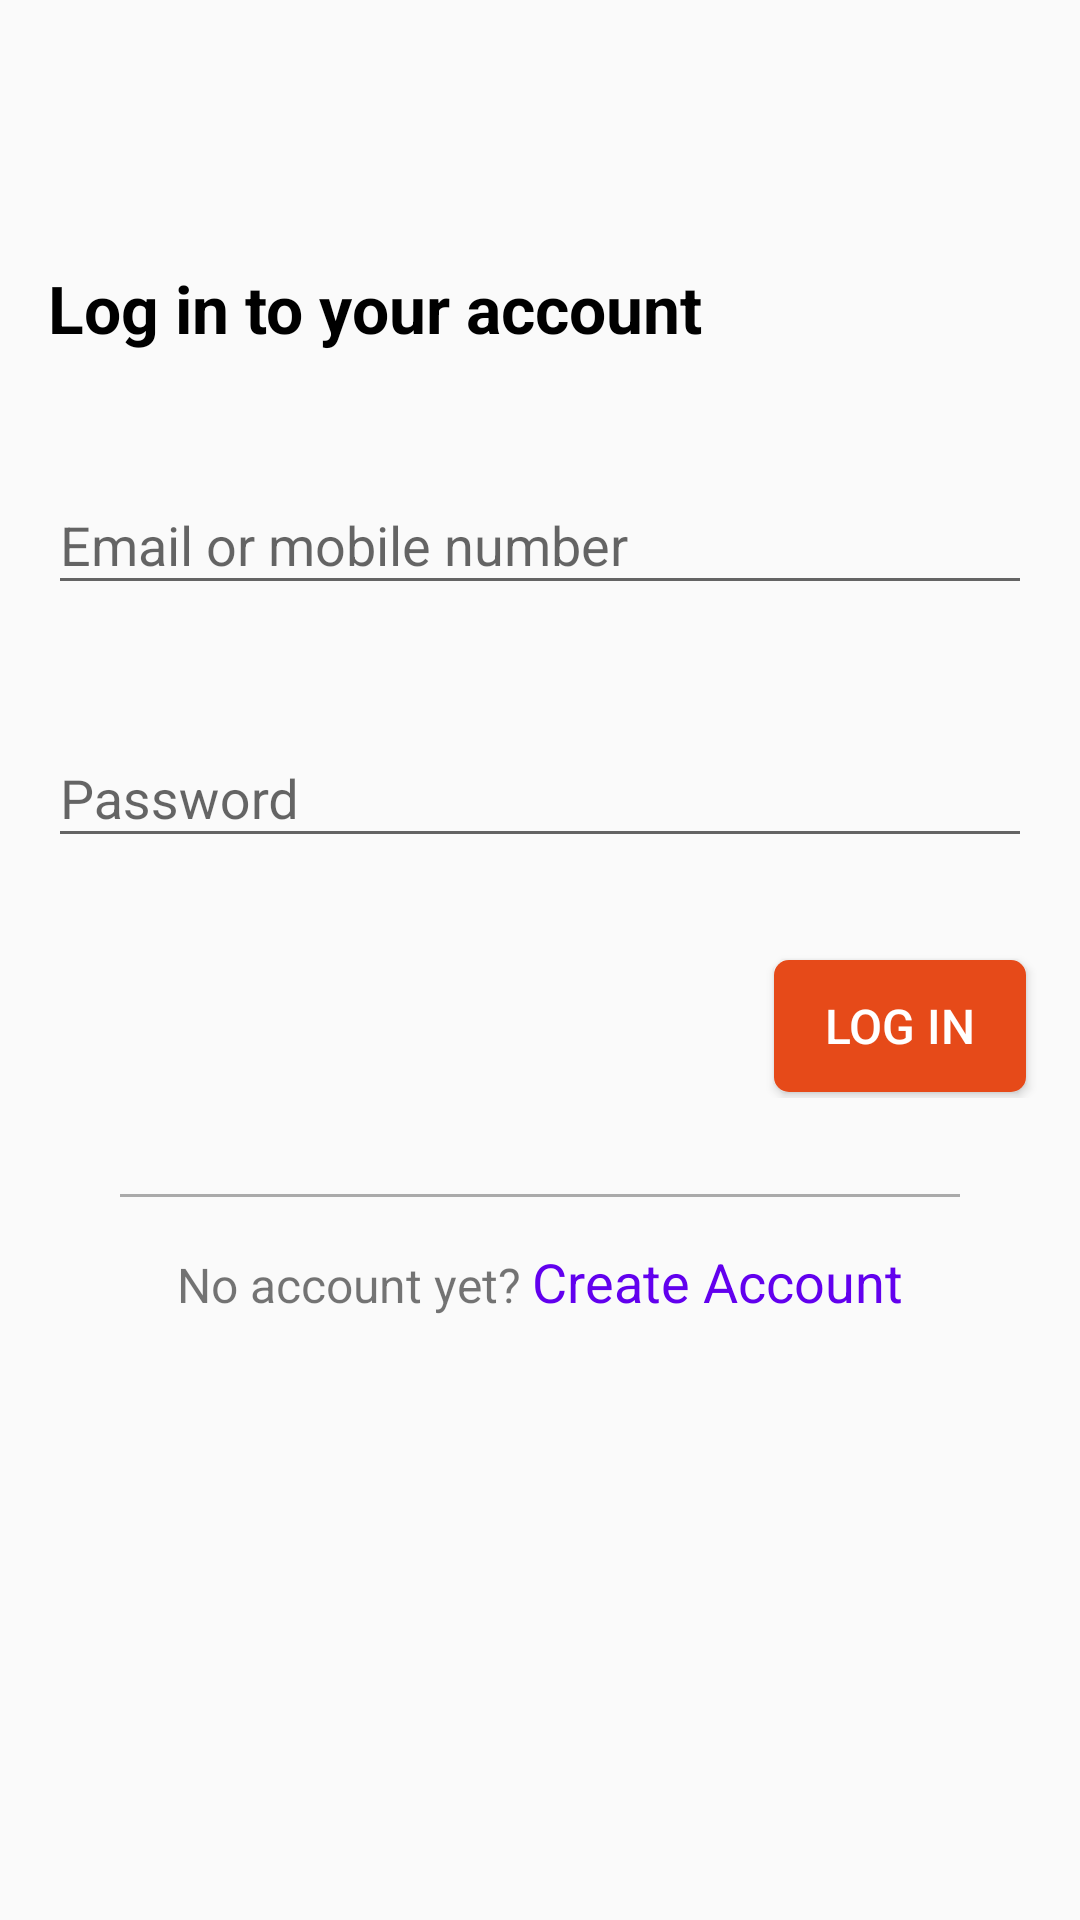

Android layout source for this screen:
<!-- AndroidManifest.xml: application theme AppTheme -->
<!-- res/layout/activity_login.xml -->
<?xml version="1.0" encoding="utf-8"?>
<ScrollView xmlns:android="http://schemas.android.com/apk/res/android"
    xmlns:app="http://schemas.android.com/apk/res-auto"
    xmlns:tools="http://schemas.android.com/tools"
    android:layout_width="match_parent"
    android:layout_height="match_parent"
    tools:context=".LoginActivity">

    <RelativeLayout
        android:layout_width="match_parent"
        android:layout_height="match_parent">


        <android.support.v7.widget.Toolbar
            android:id="@+id/login_toolbar"
            android:layout_width="match_parent"
            android:layout_height="wrap_content"
            android:theme="@style/ThemeOverlay.AppCompat.Dark">

        </android.support.v7.widget.Toolbar>


        <LinearLayout
            android:id="@+id/login_middle_linear"
            android:layout_width="match_parent"
            android:layout_height="wrap_content"
            android:layout_below="@+id/login_toolbar"
            android:orientation="vertical">

            <TextView
                android:id="@+id/login_to_account_text"
                android:layout_width="match_parent"
                android:layout_height="wrap_content"
                android:layout_marginStart="16dp"
                android:layout_marginTop="32dp"
                android:layout_marginEnd="16dp"
                android:layout_marginBottom="16dp"
                android:text="Log in to your account"
                android:textAlignment="textStart"
                android:textColor="@android:color/background_dark"
                android:textSize="22sp"
                android:textStyle="bold" />

            <android.support.design.widget.TextInputLayout
                android:id="@+id/login_email_mobile"
                android:layout_width="match_parent"
                android:layout_height="match_parent"
                android:layout_marginStart="16dp"
                android:layout_marginTop="16dp"
                android:layout_marginEnd="16dp"
                android:layout_marginBottom="16dp">

                <android.support.design.widget.TextInputEditText
                    android:layout_width="match_parent"
                    android:layout_height="wrap_content"
                    android:hint="Email or mobile number"
                    android:inputType="textEmailAddress"
                    android:textColor="@android:color/background_dark" />
            </android.support.design.widget.TextInputLayout>

            <android.support.design.widget.TextInputLayout
                android:id="@+id/login_password"
                android:layout_width="match_parent"
                android:layout_height="match_parent"
                android:layout_marginStart="16dp"
                android:layout_marginTop="16dp"
                android:layout_marginEnd="16dp"
                android:layout_marginBottom="16dp">

                <android.support.design.widget.TextInputEditText
                    android:layout_width="match_parent"
                    android:layout_height="wrap_content"
                    android:hint="Password"
                    android:inputType="textPassword"
                    android:textColor="@android:color/background_dark" />
            </android.support.design.widget.TextInputLayout>

            <Button
                android:id="@+id/login_button"
                android:layout_width="wrap_content"
                android:layout_height="wrap_content"
                android:layout_gravity="right"
                android:layout_marginTop="16dp"
                android:layout_marginEnd="16dp"
                android:background="@drawable/login_create_button_background_layout"
                android:text="Log In"
                android:textColor="@android:color/background_light"
                android:textSize="16sp" />
        </LinearLayout>


    <LinearLayout
        android:layout_width="match_parent"
        android:layout_height="wrap_content"
        android:layout_below="@+id/login_middle_linear"
        android:orientation="vertical">

        <View
            android:layout_width="match_parent"
            android:layout_height="1dp"
            android:layout_marginStart="40dp"
            android:layout_marginTop="32dp"
            android:layout_marginEnd="40dp"
            android:background="@android:color/darker_gray" />


        <LinearLayout
            android:layout_width="wrap_content"
            android:layout_height="wrap_content"
            android:layout_gravity="center_horizontal"
            android:layout_marginTop="16dp"
            android:layout_marginBottom="32dp">

            <TextView
                android:id="@+id/no_account_yet_text"
                android:layout_width="wrap_content"
                android:layout_height="wrap_content"
                android:layout_marginEnd="2dp"
                android:gravity="center"
                android:text="No account yet?"
                android:textSize="16sp" />

            <TextView
                android:id="@+id/login_link_to_register"
                android:layout_width="wrap_content"
                android:layout_height="wrap_content"
                android:layout_marginStart="2dp"
                android:layout_weight="1"
                android:gravity="center"
                android:text="Create Account"
                android:textColor="@color/design_default_color_primary"
                android:textSize="18sp" />
        </LinearLayout>

    </LinearLayout>

    </RelativeLayout>


</ScrollView>
<!-- resources referenced by this layout -->
<resources>
  <!-- drawable login_create_button_background_layout (drawable) -->
  <?xml version="1.0" encoding="utf-8"?>
  <layer-list xmlns:android="http://schemas.android.com/apk/res/android">
  
      <item
          android:left="2dp"
          android:right="2dp"
          android:bottom="2dp"
          android:top="2dp">
  
          <shape android:shape="rectangle">
              <solid android:color="@color/colorAccent" />
              <stroke android:color="@android:color/darker_gray"/>
              <corners android:radius="5dp"/>
          </shape>
  
      </item>
  
  </layer-list>
  <style name="AppTheme" parent="Theme.AppCompat.Light.NoActionBar">
          
          <item name="colorPrimary">@color/colorPrimary</item>
          <item name="colorPrimaryDark">@color/colorPrimaryDark</item>
          <item name="colorAccent">@color/colorAccent</item>
  
          <item name="tabStyle">@style/Widget.Design.TabLayout</item>
  
          <item name="android:windowLightStatusBar">true</item>
          <item name="android:statusBarColor">@color/grey</item>
          <item name="android:navigationBarColor">@android:color/black</item>
          <item name="android:windowLightNavigationBar">false</item>
      </style>
  <color name="colorAccent">#e64a19</color>
  <color name="colorPrimary">#039be5</color>
  <color name="colorPrimaryDark">#006db3</color>
  <color name="grey">#e0e0e0</color>
</resources>
